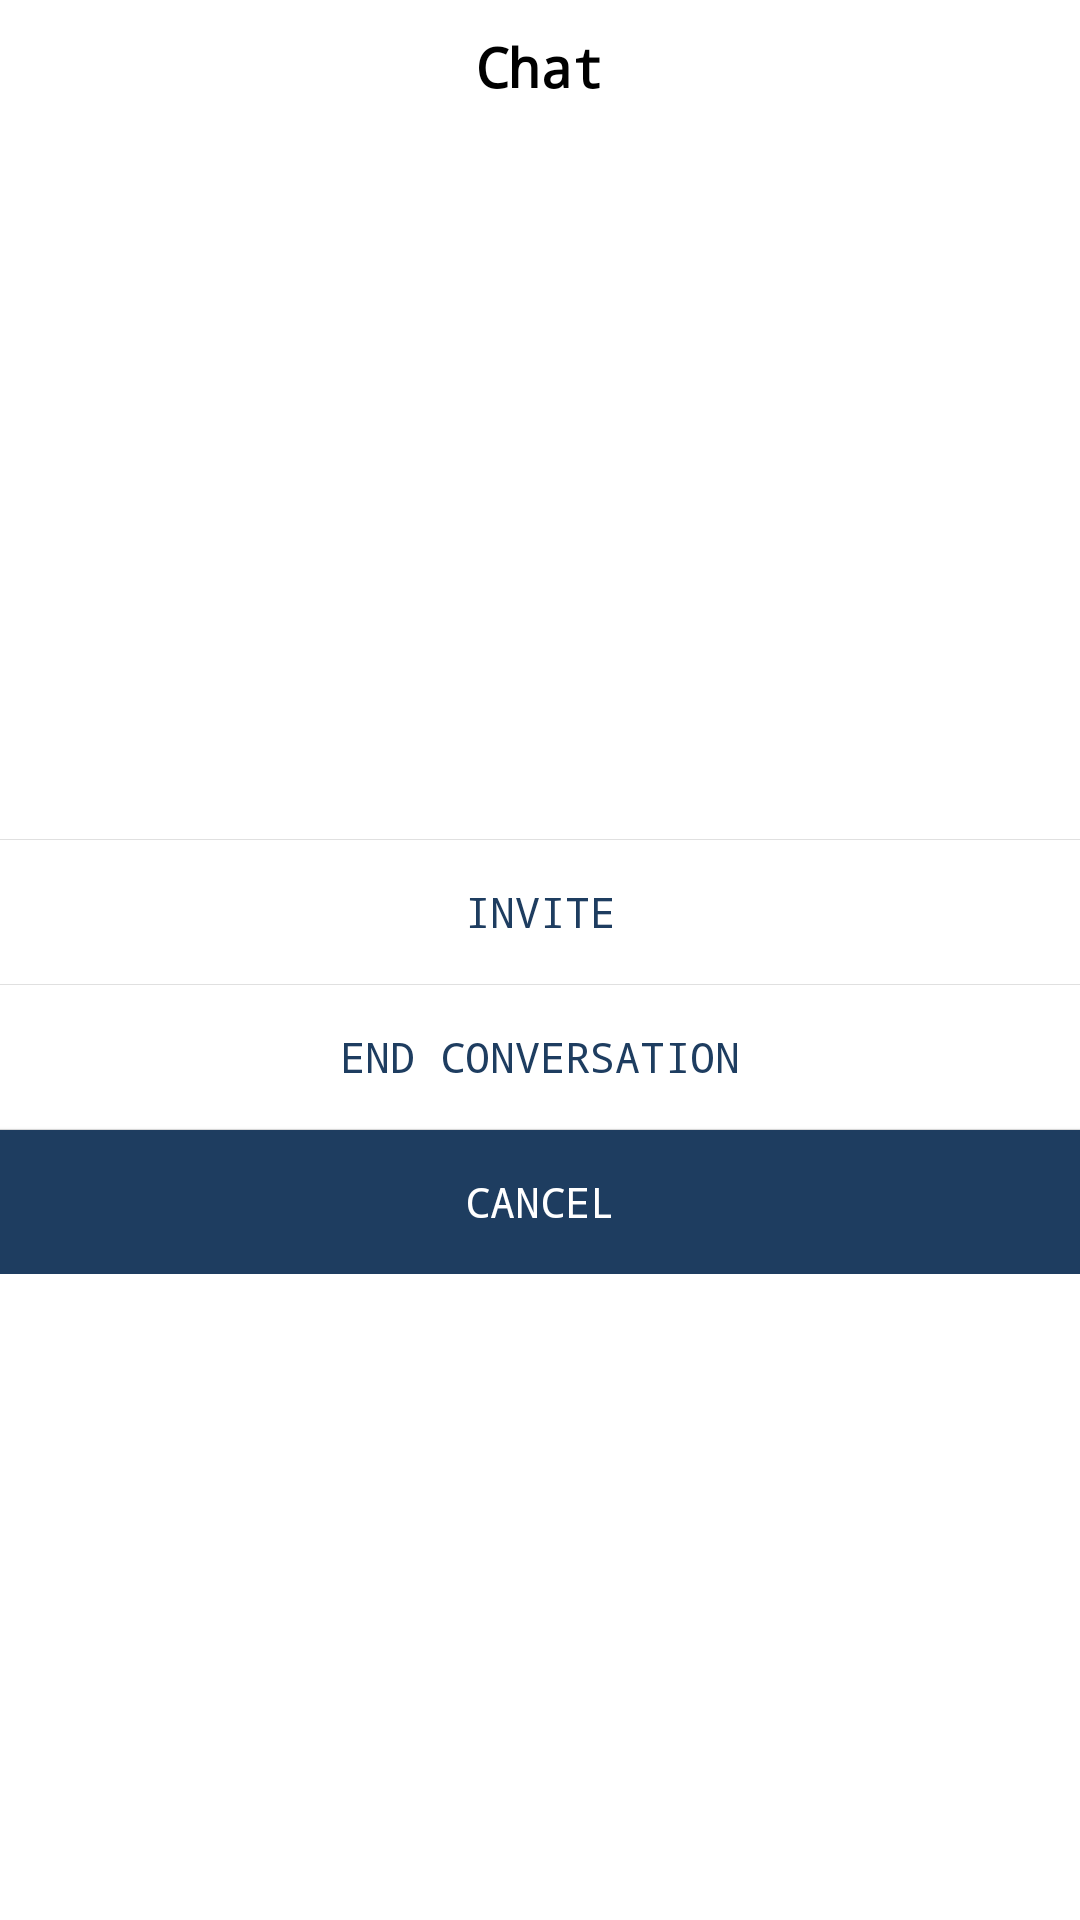

The Android layout XML behind this screen, and the referenced resources:
<!-- AndroidManifest.xml: application theme AppTheme -->
<!-- res/layout/dialog_chat_info.xml -->
<?xml version="1.0" encoding="utf-8"?>
<layout>
<androidx.constraintlayout.widget.ConstraintLayout xmlns:android="http://schemas.android.com/apk/res/android"
    android:layout_width="match_parent"
    android:layout_height="wrap_content"
    xmlns:app="http://schemas.android.com/apk/res-auto"
    android:background="@color/white">

    <TextView
        android:id="@+id/title"
        android:layout_width="wrap_content"
        android:layout_height="wrap_content"
        app:layout_constraintTop_toTopOf="parent"
        app:layout_constraintStart_toStartOf="parent"
        app:layout_constraintEnd_toEndOf="parent"
        android:layout_margin="10dp"
        android:textColor="@color/black"
        android:textSize="18sp"
        android:text="@string/chat"
        android:textStyle="bold"


        />



    <LinearLayout
        android:layout_width="0dp"
        android:layout_height="wrap_content"
        app:layout_constraintTop_toBottomOf="@id/title"
        app:layout_constraintStart_toStartOf="parent"
        app:layout_constraintEnd_toEndOf="parent"
        app:layout_constraintBottom_toBottomOf="parent"
        android:layout_marginTop="30dp"
        android:orientation="vertical"

        >
        <View
            android:layout_width="match_parent"
            android:layout_height="1px"
            android:background="@color/gray3"/>
        <Button
            android:id="@+id/btnInvite"
            android:layout_width="match_parent"
            android:layout_height="wrap_content"
            android:background="@color/transparent"
            android:textColor="@color/colorPrimary"
            android:textSize="14sp"
            android:text="@string/invite"
            />
        <View
            android:layout_width="match_parent"
            android:layout_height="1px"
            android:background="@color/gray3"/>
        <Button
            android:id="@+id/btnDelete"
            android:layout_width="match_parent"
            android:layout_height="wrap_content"
            android:background="@color/transparent"
            android:textColor="@color/colorPrimary"
            android:textSize="14sp"
            android:text="@string/leave"
            />

        <View
            android:layout_width="match_parent"
            android:layout_height="1px"
            android:background="@color/gray3"/>
        <Button
            android:id="@+id/btn_cancel"
            android:layout_width="match_parent"
            android:layout_height="wrap_content"
            android:background="@color/colorPrimary"
            android:textColor="@color/white"
            android:textSize="14sp"
            android:text="@string/cancel"
            />
    </LinearLayout>
</androidx.constraintlayout.widget.ConstraintLayout>
    </layout>
<!-- resources referenced by this layout -->
<resources>
  <color name="black">#000000</color>
  <color name="colorPrimary">#1e3d60</color>
  <color name="gray3">#e0e0e0</color>
  <color name="transparent">#00000000</color>
  <color name="white">#fff</color>
  <string name="cancel">Cancel</string>
  <string name="chat">Chat</string>
  <string name="invite">Invite</string>
  <string name="leave">End conversation</string>
  <style name="AppTheme" parent="Theme.AppCompat.Light.NoActionBar">
          
          <item name="colorPrimary">@color/colorPrimary</item>
          <item name="colorPrimaryDark">@color/colorPrimaryDark</item>
          <item name="colorAccent">@color/colorAccent</item>
          <item name="android:typeface">monospace</item>
  
      </style>
  <color name="colorPrimaryDark">#1e3d60</color>
  <color name="colorAccent">#1e3d60</color>
</resources>
